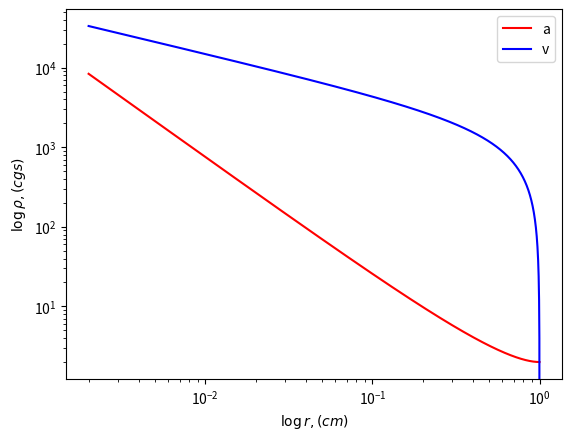

Python code for this plot:
from scipy.integrate import odeint
import numpy as np
import matplotlib.pyplot as plt

# equation of motion given by equation 11 and 12
def ode(param, x):
    a = param[0]
    v = param[1]

    dvdx = 1/((x-v)**2 -1) * (x-v) * (a*(x-v) - 2/x)
    dadx = a/((x-v)**2 -1) * (x-v) * (a - 2/x*(x-v))

    #if dvdx<0:
    #    dvdx = -dvdx

    return [dadx, dvdx]

# number of data points sampled
fine = 1000
# integrate backward from x=1 (divide it back at the end, so that x=1)
x = [i for i in range(fine, 1, -1)]

# initial condition, given by table 2, solution for x=1
p0 = [2, 0]

sol = odeint(ode, p0, x)

a = [i for i in sol[:, 0]]
v = [-i for i in sol[:, 1]]

#'''
AU = 1.496e+13                      # physical constant, Astronomical unit in (cm)
cs = 0.2*1e5                        # condition given by paper (cm/s)
time = [1e12, 2e12, 4e12, 8e12]     # time tested given by the paper (s)

'''
# change the unit from dimensionless solution (a, v) back to normal variable
for t in time:
    r = [i*cs*t/fine for i in x]
    u = [(cs*i/fine) for i in v]
    rho = [(i/(4*np.pi*6.67e-8*t**2)) for i in a]

    #plt.plot(r, u, label=f'u, t={t/1e12} e12')
    plt.plot(r, rho, label=f'rho, t={t/1e12}e12')
'''

# apply if want to graph dimensionless (a, v)
plt.plot([i/fine for i in x], a, color='red', label='a')
plt.plot([i/fine for i in x], v, color='blue', label='v')
#'''

#print(a)
plt.legend()
plt.yscale('log')
plt.xscale('log')

plt.xlabel(r'$\log r, (cm)$')
#plt.ylabel(r'$\log |u|, (cgs)$')
plt.ylabel(r'$\log \rho, (cgs)$')

plt.show()